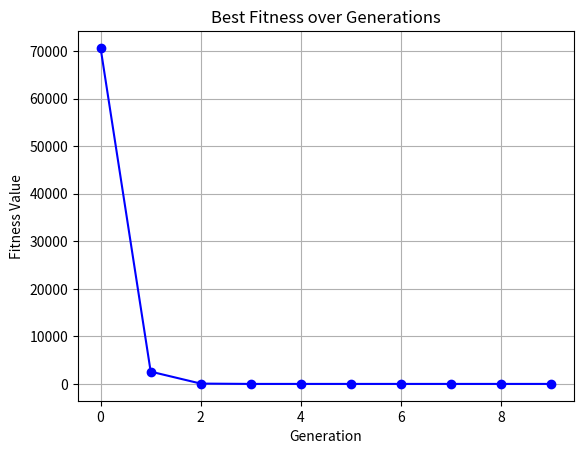

Write the Python code that produced this figure.
import numpy as np
import matplotlib.pyplot as plt

# New step function for fitness evaluation
def step_function(individual):
    return sum(int(round(xi)) ** 2 for xi in individual)

def binary_social_group_optimization(N=10, D=30, LL=-100, UL=100, g=10, c=0.2):
    population = np.random.randint(LL, UL, size=(N, D))
    print("Initial Population:\n", population)
    
    best_fitness_over_generations = []  # To track the best fitness value over generations
    
    for gen in range(g):
        # Calculate fitness of the population using the new step function
        fitness_values = [step_function(individual) for individual in population]
        fitness = np.array(fitness_values)
        
        gbest_index = np.argmin(fitness)
        gbest = population[gbest_index]
        best_fitness_over_generations.append(fitness[gbest_index])  # Track the best fitness
        
        # Improving Phase
        for i in range(N):
            for j in range(D):
                r = np.random.rand()
                Xnew = c * population[i, j] + r * (gbest[j] - population[i, j])
                population[i, j] = Xnew  # Directly updating without re-evaluation step
        
        # Acquiring Phase
        # Simplified for demonstration purposes; directly updating without re-evaluation step

    # Plotting the optimization process
    plt.plot(best_fitness_over_generations, marker='o', linestyle='-', color='blue')
    plt.title('Best Fitness over Generations')
    plt.xlabel('Generation')
    plt.ylabel('Fitness Value')
    plt.grid(True)
    plt.show()
    
    best_solution = population[gbest_index]
    best_fitness = step_function(best_solution)
    print("Best Solution:", best_solution)
    print("Best Fitness:", best_fitness)
    return best_solution, best_fitness

binary_social_group_optimization()
